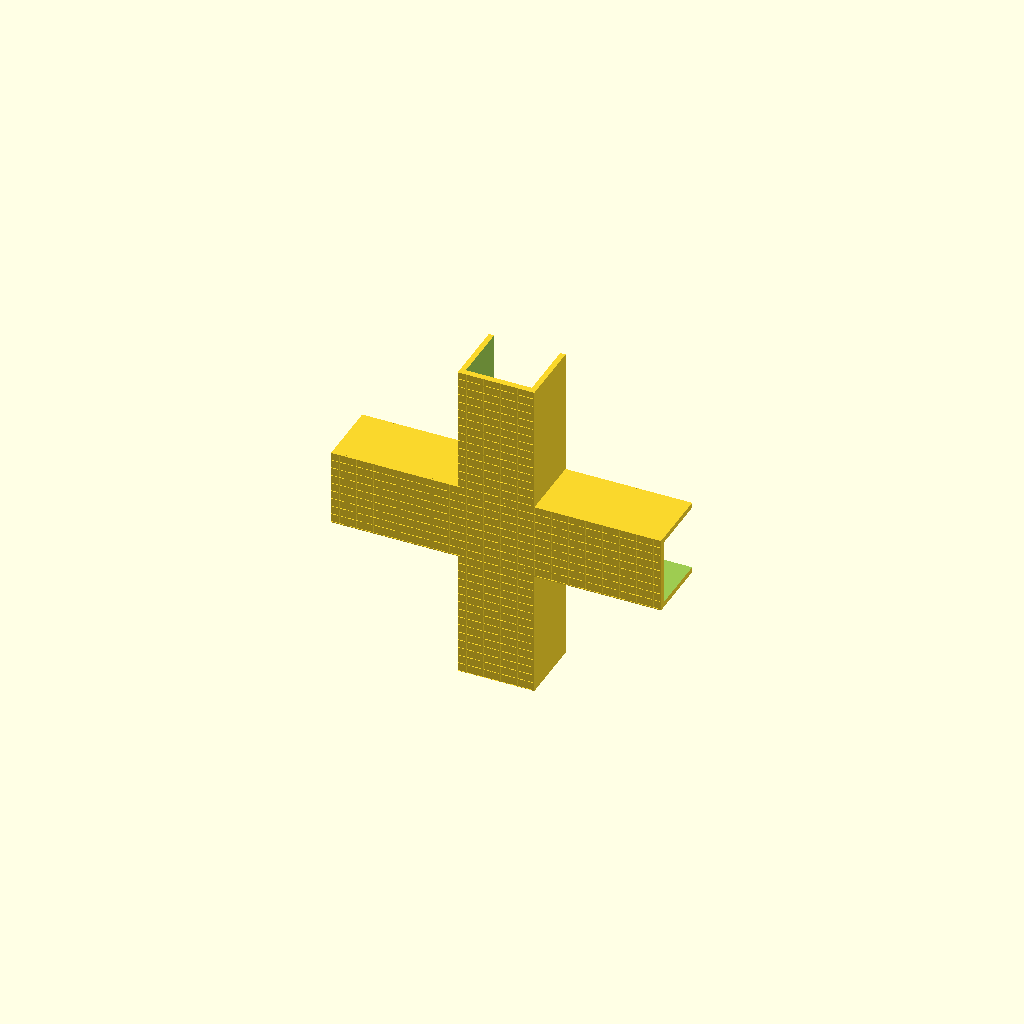
Cell 1: rendered with the file's own defaults.
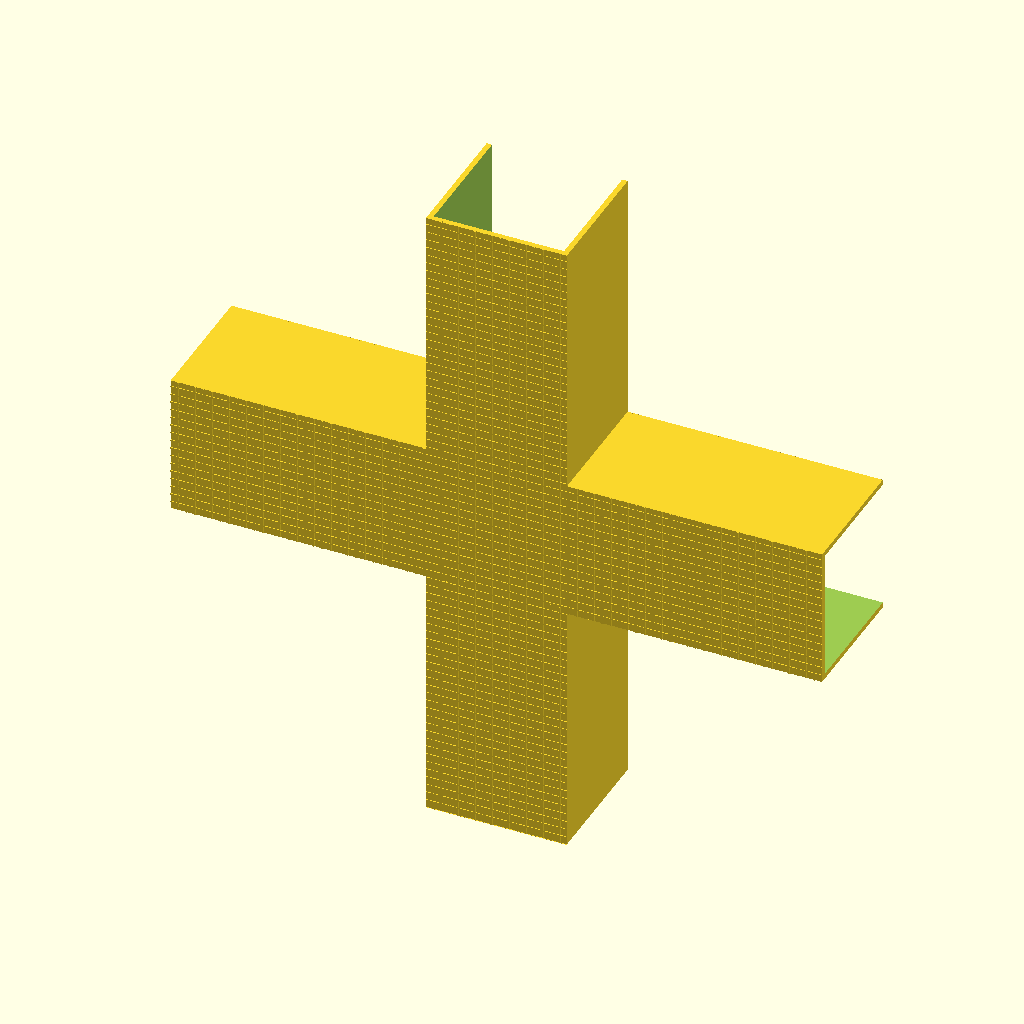
Cell 2 — BoardThickness set to 30, the other parameters unchanged.
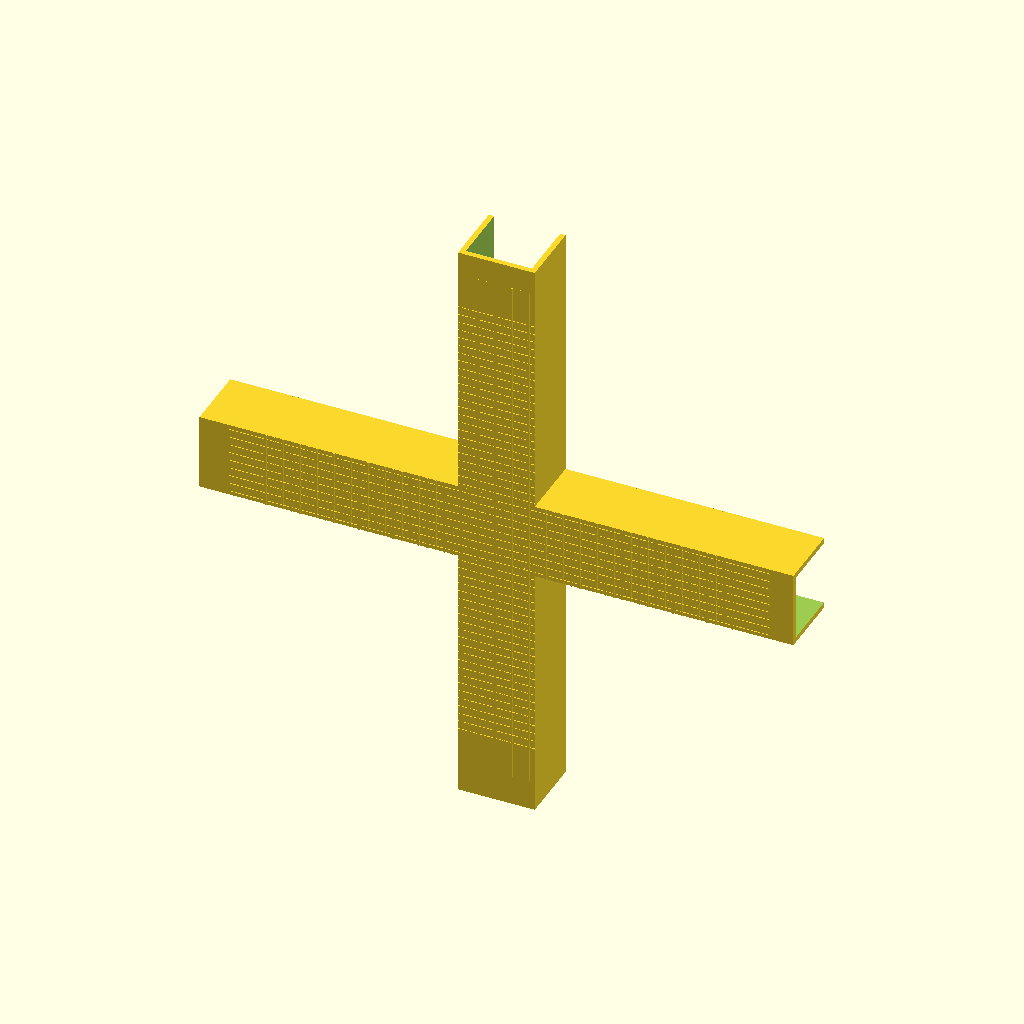
Cell 3 — ThicknessSizeRatio set to 4, the other parameters unchanged.
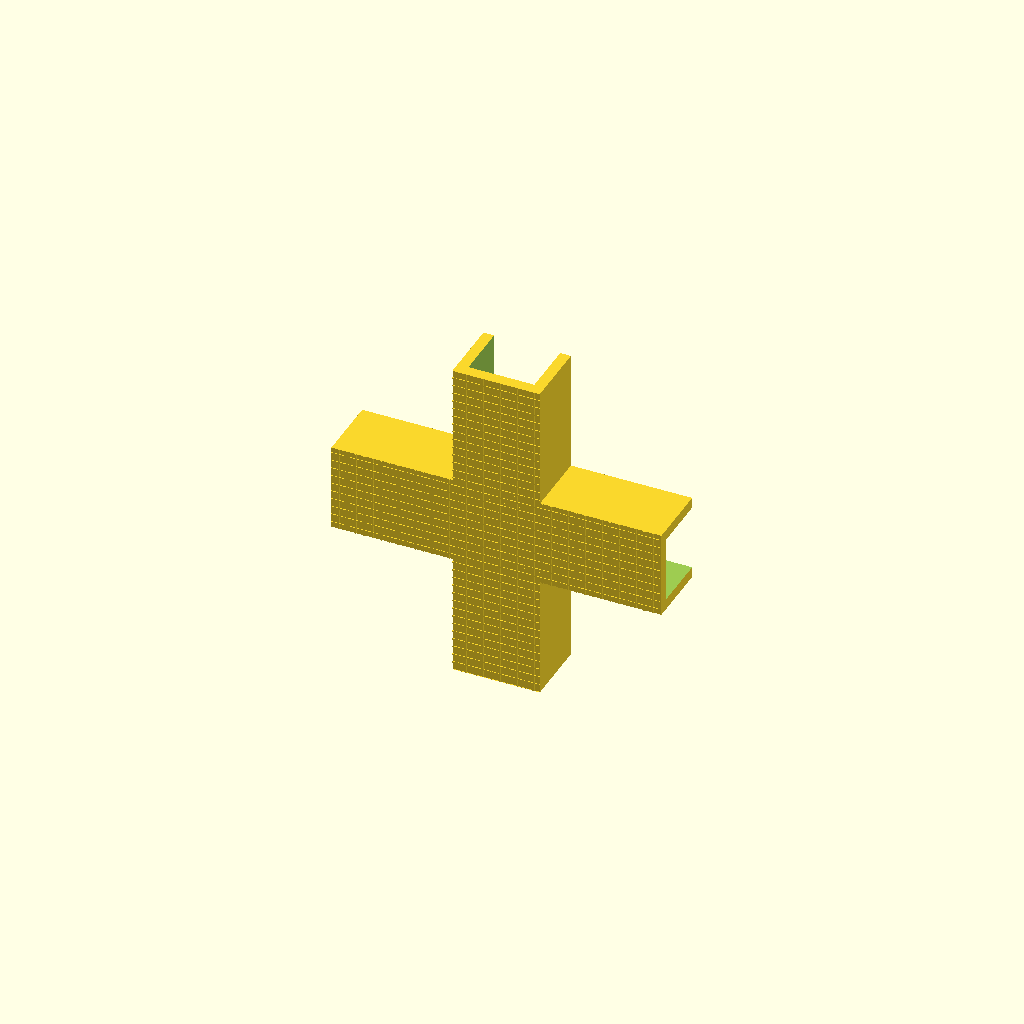
Cell 4: CornerThickness = 2.5 (everything else at default).
All cells are drawn from one camera (rotation 55°, 0°, 25°, orthographic, colour scheme Cornfield), so only the parameter changes between them.
The OpenSCAD source (inputs/thingiverse/files/thing-1803368/files/Shelf.scad):
BoardThickness = 15;
// Ratio between the board thickness and the corner
ThicknessSizeRatio = 2;
CornerThickness = 1.25;
PrinterXYErrorMargin = 0.4;
// "0" to 180º
CornerNumber = 4;

DecorationPattern = "Grid"; // [None, Lines, Grid]
DecorationThickness = 0.3;
DecorationSpacing = 1.68;
DecorationOffsetX = 0.75;
DecorationOffsetY = 0.85;
DecorationRotation = 0;
DecorationSize = 0.2;

BackText = "RE";
BackTextSize = 9;
BackTextOffsetX = -1;
BackTextOffsetY = 0;

/* [HIDDEN] */
decSize = DecorationSize>0.5?0.5:DecorationSize;
/* Do Stuff */

if(DecorationPattern == "Hex"){
    difference(){
        CuboCorner(CornerNumber);
        translate([0,DecorationSize])
            decoration();        
    }
}else{
    CuboCorner(CornerNumber);
    if(DecorationPattern == "Lines" || DecorationPattern == "Grid"){
        translate([0,-decSize,0]) intersection(){
            CuboCorner(CornerNumber);
            decoration();
        }
    }
}
module CuboCorner(ExitsNumber){
    bt = BoardThickness+PrinterXYErrorMargin;
    
    translate([-bt/2-CornerThickness,0,-bt/2-CornerThickness]) 
        cube([bt+CornerThickness,bt,bt+CornerThickness*2]);
    if(len(BackText)>0) textStuff();
        
    qtd = (ExitsNumber == 0 ? 3 : (ExitsNumber > 4 ? 4 : ExitsNumber));
    angle = 90;
    for(e=[0:qtd-1]){
        if(!(e == 1 && ExitsNumber == 0)){
            rotate(a=[0,angle*e,0]) translate([bt/2,0,-bt/2-CornerThickness])
            difference(){
                cube([bt*ThicknessSizeRatio,bt,bt+CornerThickness*2]);
                translate([CornerThickness,CornerThickness,CornerThickness])
                    cube([bt*ThicknessSizeRatio,bt,bt]);
            }
        }        
    }
}
module textStuff(){
    translate([(len(BackText)*BackTextSize/2)-1-BackTextOffsetX,
               BoardThickness-0.2,
               BackTextOffsetY-BackTextSize/2]){
        rotate(a=[90,0,180]) linear_extrude(height=1)
            text(BackText,size=BackTextSize);
    }
}
module decoration(){    
    size = (floor(BoardThickness*(ThicknessSizeRatio+3)));
    translate([DecorationOffsetX,0,DecorationOffsetY]) rotate(a=[0,DecorationRotation]){
        if(DecorationPattern == "Lines" || DecorationPattern == "Grid"){        
            decorationLines(size);
        }
        if(DecorationPattern == "Grid"){        
            rotate(a=[0,90]) decorationLines(size);
        }        
        if(DecorationPattern == "Hex"){            
            step = DecorationSpacing;
            size = (floor(BoardThickness*(ThicknessSizeRatio+3)));
            interactions = size/step;
            rotate(a=[90,0]){                    
                for(y=[-interactions/2:interactions/2+1]){
                    for(x=[-1-interactions/2:interactions/2+1]){                            
                        add = (floor(y)%2==0) ? 0 : step/2;
                        yPos = y*(step-0.3);
                        xPos = x*step+add;
                        if((xPos < BoardThickness && xPos > -BoardThickness) || 
                           (yPos < BoardThickness && yPos > -BoardThickness)){
                            translate([yPos,xPos]) // trocado pois rotaciona
                                cylinder(d=DecorationSpacing*1.1-DecorationThickness,h=0.5,$fn=6);
                        }                            
                    }
                }
            }
        }        
    }
}
module decorationLines(size){
    step = (DecorationThickness+DecorationSpacing);
    for(i=[-1:size/step+1]){
        translate([0,0,i*step-size/2])
            cube([size*1.2,1,DecorationThickness],center=true);
    }
}
Parameter table extracted from the source (name, type, default, range or options):
BoardThickness: number, default 15
ThicknessSizeRatio: number, default 2
CornerThickness: number, default 1.25
PrinterXYErrorMargin: number, default 0.4
CornerNumber: number, default 4
DecorationPattern: string, default "Grid", options "None", "Lines", "Grid"
DecorationThickness: number, default 0.3
DecorationSpacing: number, default 1.68
DecorationOffsetX: number, default 0.75
DecorationOffsetY: number, default 0.85
DecorationRotation: number, default 0
DecorationSize: number, default 0.2
BackText: string, default "RE"
BackTextSize: number, default 9
BackTextOffsetX: number, default -1
BackTextOffsetY: number, default 0
